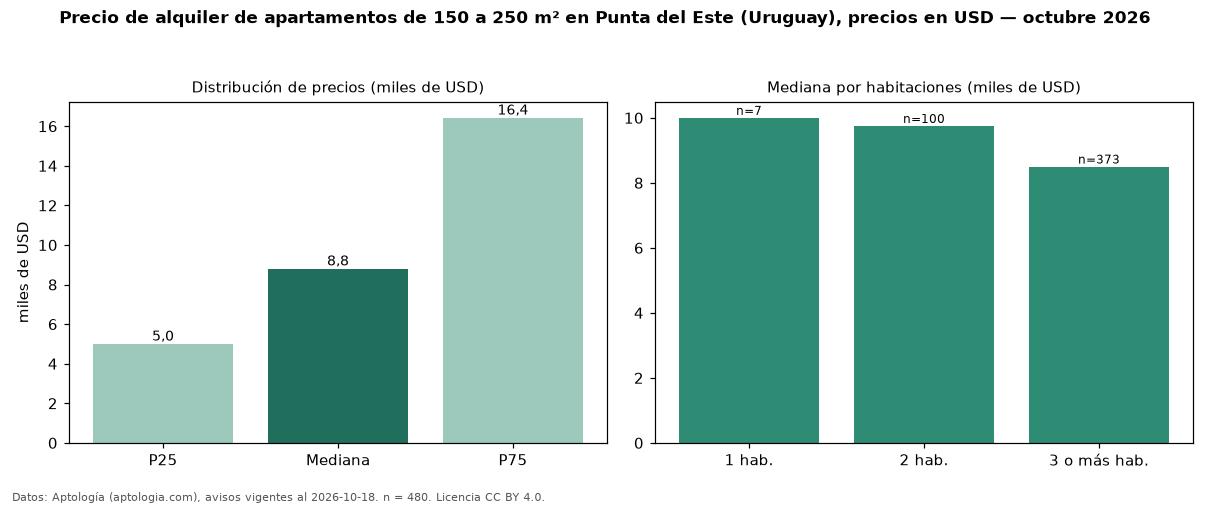

Values plotted in this chart, from the file beside it:
seccion, metrica, valor, moneda, n
filtro, area5, de 150 a 250 m², , 480
precio, p25, 5000, USD, 480
precio, mediana, 8800, USD, 480
precio, p75, 16425, USD, 480
precio, minimo, 1400, USD, 480
precio, maximo, 28000, USD, 480
m2, mediana_precio_m2, 46.73, USD, 478
m2, area_mediana_m2, 180.0, m2, 478
admin, mediana_admin_mes, 1400, USD, 61
banos, mediana_banos, 3.0, , 
parqueadero, pct_con_parqueadero, 100.0, %, 399
habitaciones, 1, 10000, USD, 7
habitaciones, 2, 9750, USD, 100
habitaciones, 3+, 8500, USD, 373
fuente, fecha_datos, 2026-10-18, , 
fuente, atribucion, https://www.aptologia.com/uy/alquiler/pu…, , 
fuente, licencia, CC BY 4.0, , 
